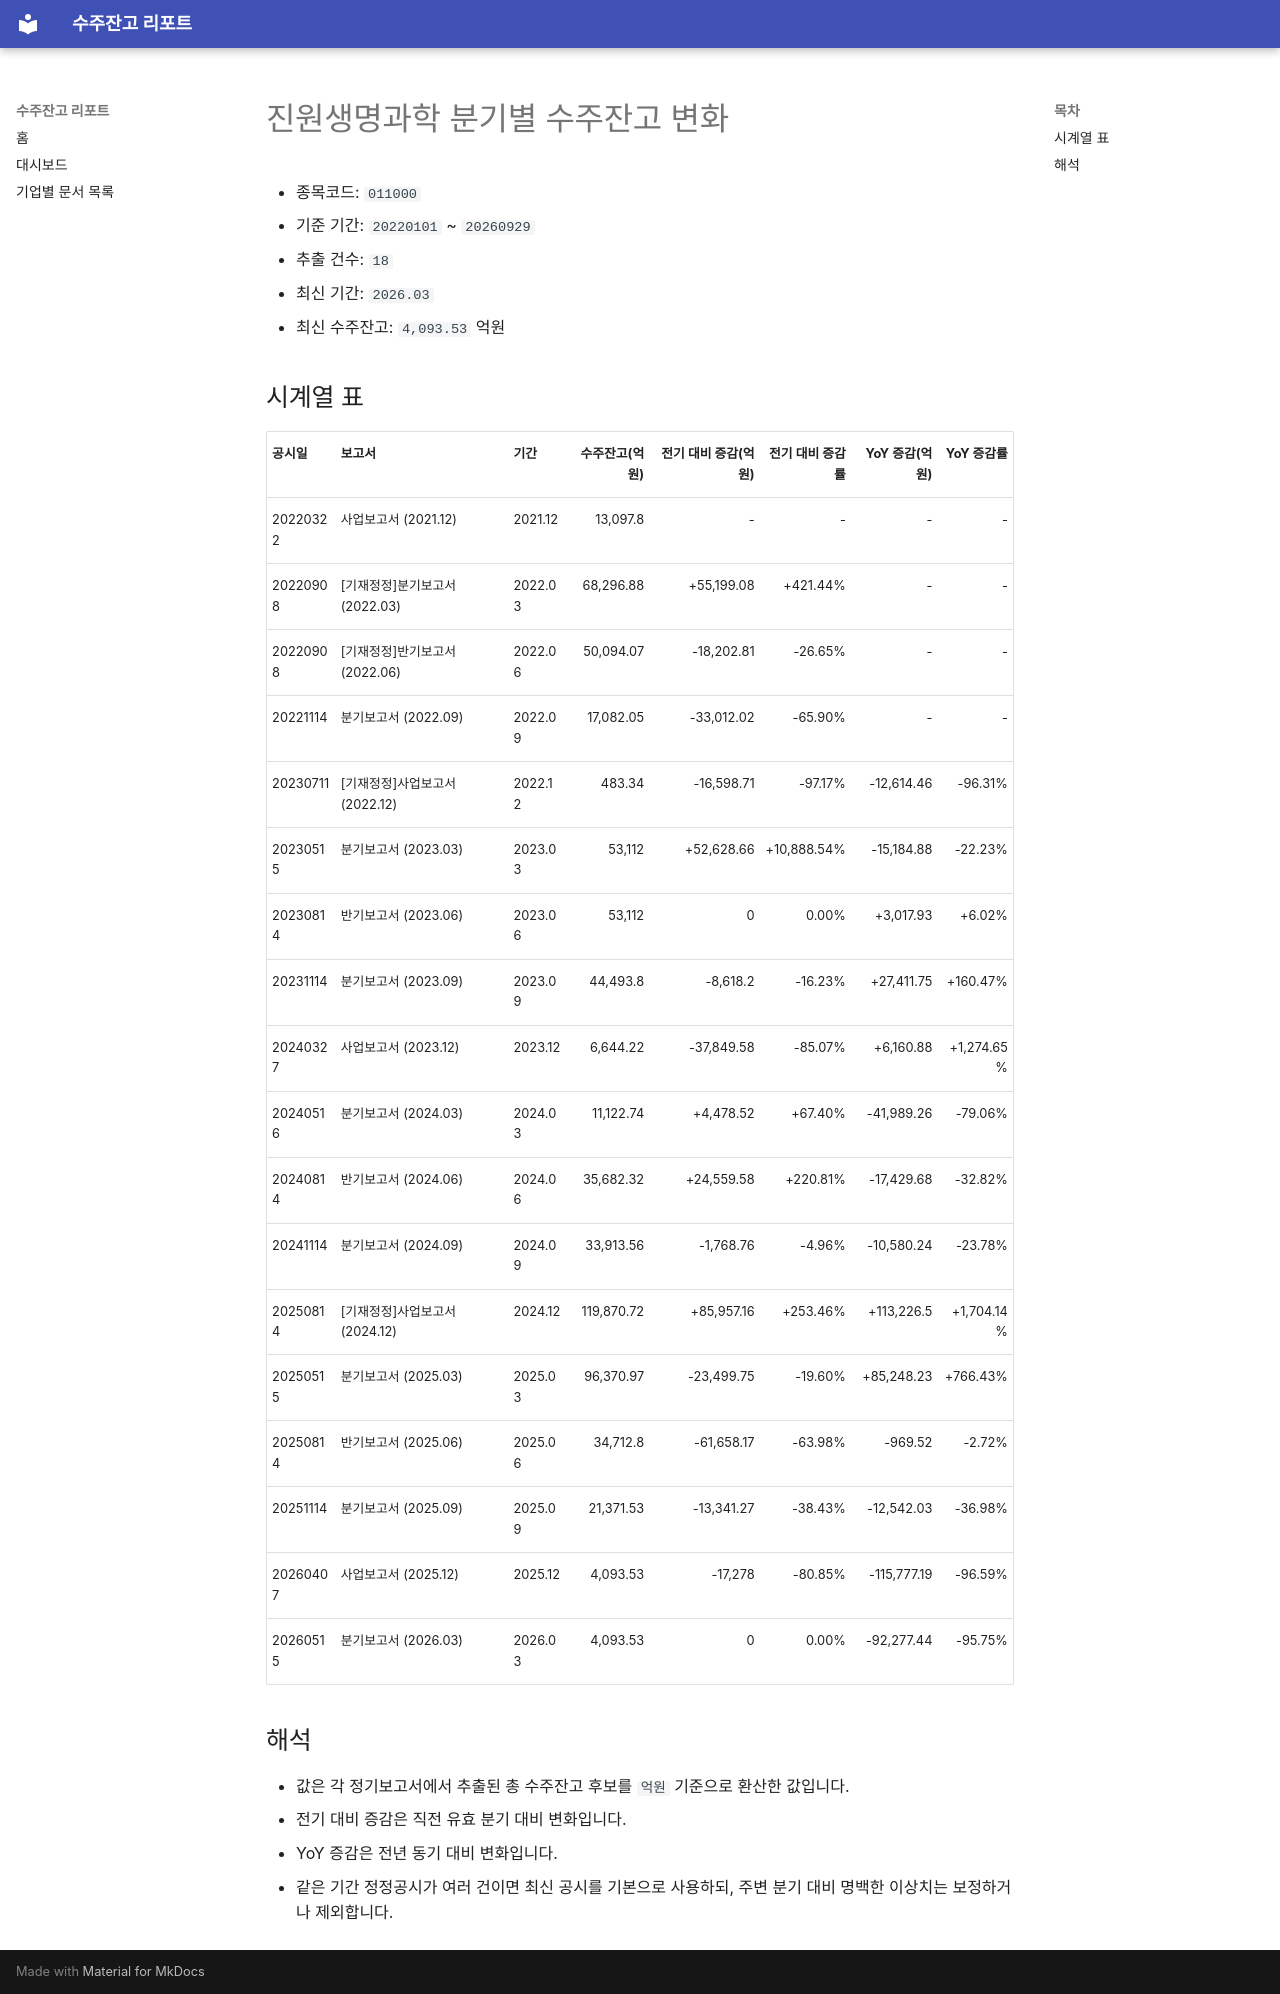

repository: agent-jaden/order-backlog-dashboard · page: companies/진원생명과학_수주잔고(011000)/index.html · generator: mkdocs

# 진원생명과학 분기별 수주잔고 변화

- 종목코드: `011000`
- 기준 기간: `20220101` ~ `20260929`
- 추출 건수: `18`
- 최신 기간: `2026.03`
- 최신 수주잔고: `4,093.53` 억원

## 시계열 표

| 공시일 | 보고서 | 기간 | 수주잔고(억원) | 전기 대비 증감(억원) | 전기 대비 증감률 | YoY 증감(억원) | YoY 증감률 |
| --- | --- | --- | ---: | ---: | ---: | ---: | ---: |
| 20220322 | 사업보고서 (2021.12) | 2021.12 | 13,097.8 | - | - | - | - |
| 20220908 | [기재정정]분기보고서 (2022.03) | 2022.03 | 68,296.88 | +55,199.08 | +421.44% | - | - |
| 20220908 | [기재정정]반기보고서 (2022.06) | 2022.06 | 50,094.07 | -18,202.81 | -26.65% | - | - |
| 20221114 | 분기보고서 (2022.09) | 2022.09 | 17,082.05 | -33,012.02 | -65.90% | - | - |
| 20230711 | [기재정정]사업보고서 (2022.12) | 2022.12 | 483.34 | -16,598.71 | -97.17% | -12,614.46 | -96.31% |
| 20230515 | 분기보고서 (2023.03) | 2023.03 | 53,112 | +52,628.66 | +10,888.54% | -15,184.88 | -22.23% |
| 20230814 | 반기보고서 (2023.06) | 2023.06 | 53,112 | 0 | 0.00% | +3,017.93 | +6.02% |
| 20231114 | 분기보고서 (2023.09) | 2023.09 | 44,493.8 | -8,618.2 | -16.23% | +27,411.75 | +160.47% |
| 20240327 | 사업보고서 (2023.12) | 2023.12 | 6,644.22 | -37,849.58 | -85.07% | +6,160.88 | +1,274.65% |
| 20240516 | 분기보고서 (2024.03) | 2024.03 | 11,122.74 | +4,478.52 | +67.40% | -41,989.26 | -79.06% |
| 20240814 | 반기보고서 (2024.06) | 2024.06 | 35,682.32 | +24,559.58 | +220.81% | -17,429.68 | -32.82% |
| 20241114 | 분기보고서 (2024.09) | 2024.09 | 33,913.56 | -1,768.76 | -4.96% | -10,580.24 | -23.78% |
| 20250814 | [기재정정]사업보고서 (2024.12) | 2024.12 | 119,870.72 | +85,957.16 | +253.46% | +113,226.5 | +1,704.14% |
| 20250515 | 분기보고서 (2025.03) | 2025.03 | 96,370.97 | -23,499.75 | -19.60% | +85,248.23 | +766.43% |
| 20250814 | 반기보고서 (2025.06) | 2025.06 | 34,712.8 | -61,658.17 | -63.98% | -969.52 | -2.72% |
| 20251114 | 분기보고서 (2025.09) | 2025.09 | 21,371.53 | -13,341.27 | -38.43% | -12,542.03 | -36.98% |
| 20260407 | 사업보고서 (2025.12) | 2025.12 | 4,093.53 | -17,278 | -80.85% | -115,777.19 | -96.59% |
| 20260515 | 분기보고서 (2026.03) | 2026.03 | 4,093.53 | 0 | 0.00% | -92,277.44 | -95.75% |

## 해석

- 값은 각 정기보고서에서 추출된 총 수주잔고 후보를 `억원` 기준으로 환산한 값입니다.
- 전기 대비 증감은 직전 유효 분기 대비 변화입니다.
- YoY 증감은 전년 동기 대비 변화입니다.
- 같은 기간 정정공시가 여러 건이면 최신 공시를 기본으로 사용하되, 주변 분기 대비 명백한 이상치는 보정하거나 제외합니다.
